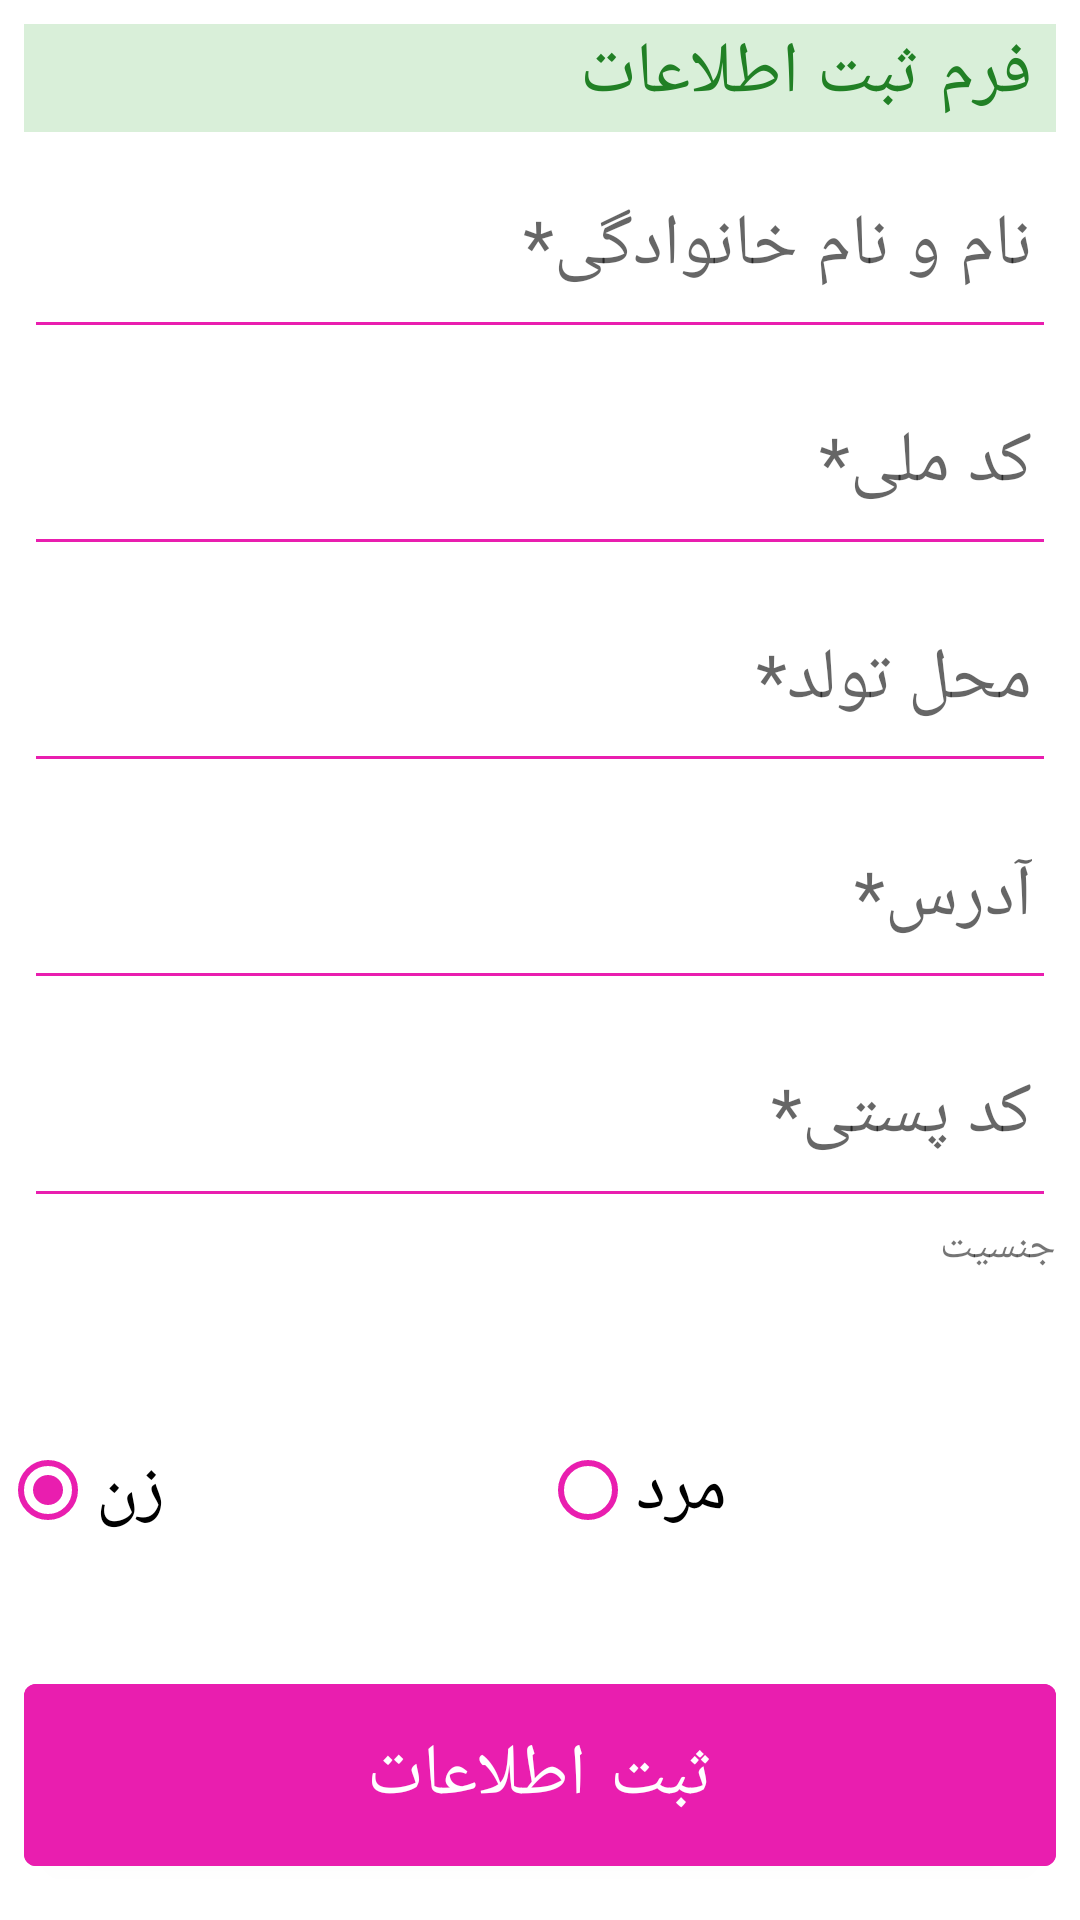

Reconstruct the res/layout file that produces this screen, plus the resources it refers to.
<!-- AndroidManifest.xml: application theme Theme.Hw8 -->
<!-- res/layout/activity_main.xml -->
<?xml version="1.0" encoding="utf-8"?>
<LinearLayout xmlns:android="http://schemas.android.com/apk/res/android"
    android:layout_width="match_parent"
    android:layout_height="match_parent"
    xmlns:tools="http://schemas.android.com/tools"
    android:orientation="vertical"
    android:paddingVertical="8dp">


    <TextView
        android:id="@+id/tv_title1"
        style="@style/styleTextViewTitle"
        android:text="فرم ثبت اطلاعات" />

    <EditText
        android:id="@+id/et_name"
        style="@style/styleEditText1"
        android:hint="نام و نام خانوادگی*"
        android:inputType="textPersonName"
        android:textColorHighlight="@color/pink_100"
        tools:text="Name" />

    <EditText
        android:id="@+id/et_national_code"
        style="@style/styleEditText1"
        android:hint="کد ملی*"
        android:inputType="number"
        android:textColorHighlight="@color/pink_100"
        tools:text="National code" />

    <EditText
        android:id="@+id/et_place_birth"
        style="@style/styleEditText1"
        android:hint="محل تولد*"
        android:textColorHighlight="@color/pink_100"
        tools:text="place of birth" />

    <EditText
        android:id="@+id/et_address"
        style="@style/styleEditText1"
        android:hint="آدرس*"
        android:inputType="textLongMessage"
        android:textColorHighlight="@color/pink_100"
        tools:text="address" />

    <EditText
        android:id="@+id/et_zip_code"
        style="@style/styleEditText1"
        android:hint="کد پستی*"
        android:inputType="number"
        android:textColorHighlight="@color/pink_100"
        tools:text="zip code" />

    <TextView
        android:layout_width="match_parent"
        android:layout_height="0dp"
        android:layout_weight="1"
        android:text="جنسیت"
        android:paddingHorizontal="8dp"
        android:textAlignment="viewEnd" />

    <RadioGroup
        android:id="@+id/rg_gender"
        android:layout_width="match_parent"
        android:layout_height="0dp"
        android:layout_weight="3"
        android:orientation="horizontal"
        android:textAlignment="textStart">

        <RadioButton
            android:id="@+id/rb_female"
            android:layout_width="0dp"
            android:layout_height="match_parent"
            android:layout_weight="1"
            android:buttonTint="@color/pink_500"
            android:checked="true"
            android:gravity="end|center_vertical"
            android:lineSpacingExtra="16sp"
            android:text="زن"
            android:textSize="24sp"
            android:typeface="normal" />

        <RadioButton
            android:id="@+id/rb_male"
            android:layout_width="0dp"
            android:layout_height="match_parent"
            android:layout_weight="1"
            android:buttonTint="@color/pink_500"
            android:checked="false"
            android:gravity="end|center_vertical"
            android:text="مرد"
            android:textSize="24sp" />
    </RadioGroup>

    <com.google.android.material.button.MaterialButton
        android:id="@+id/btn_submit"
        style="@style/styleButton1"
        android:text="ثبت اطلاعات" />
</LinearLayout>
<!-- resources referenced by this layout -->
<resources>
  <color name="pink_100">#FFDCF5</color>
  <color name="pink_500">#E91EAF</color>
  <style name="styleButton1">
          <item name="android:layout_width">match_parent</item>
          <item name="android:layout_height">0dp</item>
          <item name="android:layout_weight">2</item>
          <item name="android:textColor">@color/white</item>
          <item name="android:backgroundTint">@color/pink_500</item>
          <item name="android:layout_marginStart">8dp</item>
          <item name="android:layout_marginEnd">8dp</item>
          <item name="android:layout_marginTop">4dp</item>
          <item name="android:layout_marginBottom">4dp</item>
          <item name="android:textAlignment">center</item>
          <item name="android:textSize">24sp</item>
      </style>
  <style name="styleEditText1">
          <item name="android:layout_width">match_parent</item>
          <item name="android:layout_height">0dp</item>
          <item name="android:layout_weight">2</item>
          <item name="android:selectAllOnFocus">true</item>
          <item name="android:layout_marginStart">8dp</item>
          <item name="android:layout_marginEnd">8dp</item>
          <item name="android:ems">10</item>
          <item name="android:backgroundTint">@color/pink_500</item>
          <item name="android:textColorHighlight">@color/pink_100</item>
          <item name="android:textColor">@color/gray</item>
          <item name="android:textAlignment">viewEnd</item>
          <item name="android:textSize">24sp</item>
      </style>
  <style name="styleTextViewTitle">
          <item name="android:layout_width">match_parent</item>
          <item name="android:layout_height">0dp</item>
          <item name="android:layout_weight">1</item>
          <item name="android:layout_marginStart">8dp</item>
          <item name="android:layout_marginEnd">8dp</item>
          <item name="android:textColor">#218025</item>
          <item name="android:background">#D9EFD9</item>
          <item name="android:textAlignment">viewEnd</item>
          <item name="android:textSize">24sp</item>
      </style>
  <style name="Theme.Hw8" parent="Theme.MaterialComponents.DayNight.DarkActionBar">
          
          <item name="colorPrimary">@color/purple_500</item>
          <item name="colorPrimaryVariant">@color/purple_700</item>
          <item name="colorOnPrimary">@color/white</item>
          
          <item name="colorSecondary">@color/teal_200</item>
          <item name="colorSecondaryVariant">@color/teal_700</item>
          <item name="colorOnSecondary">@color/black</item>
          
          <item name="android:statusBarColor" tools:targetApi="l">?attr/colorPrimaryVariant</item>
          
      </style>
  <color name="white">#FFFFFFFF</color>
  <color name="gray">#4C4C4C</color>
  <color name="purple_500">#FF6200EE</color>
  <color name="purple_700">#FF3700B3</color>
  <color name="teal_200">#FF03DAC5</color>
  <color name="teal_700">#FF018786</color>
  <color name="black">#FF000000</color>
</resources>
